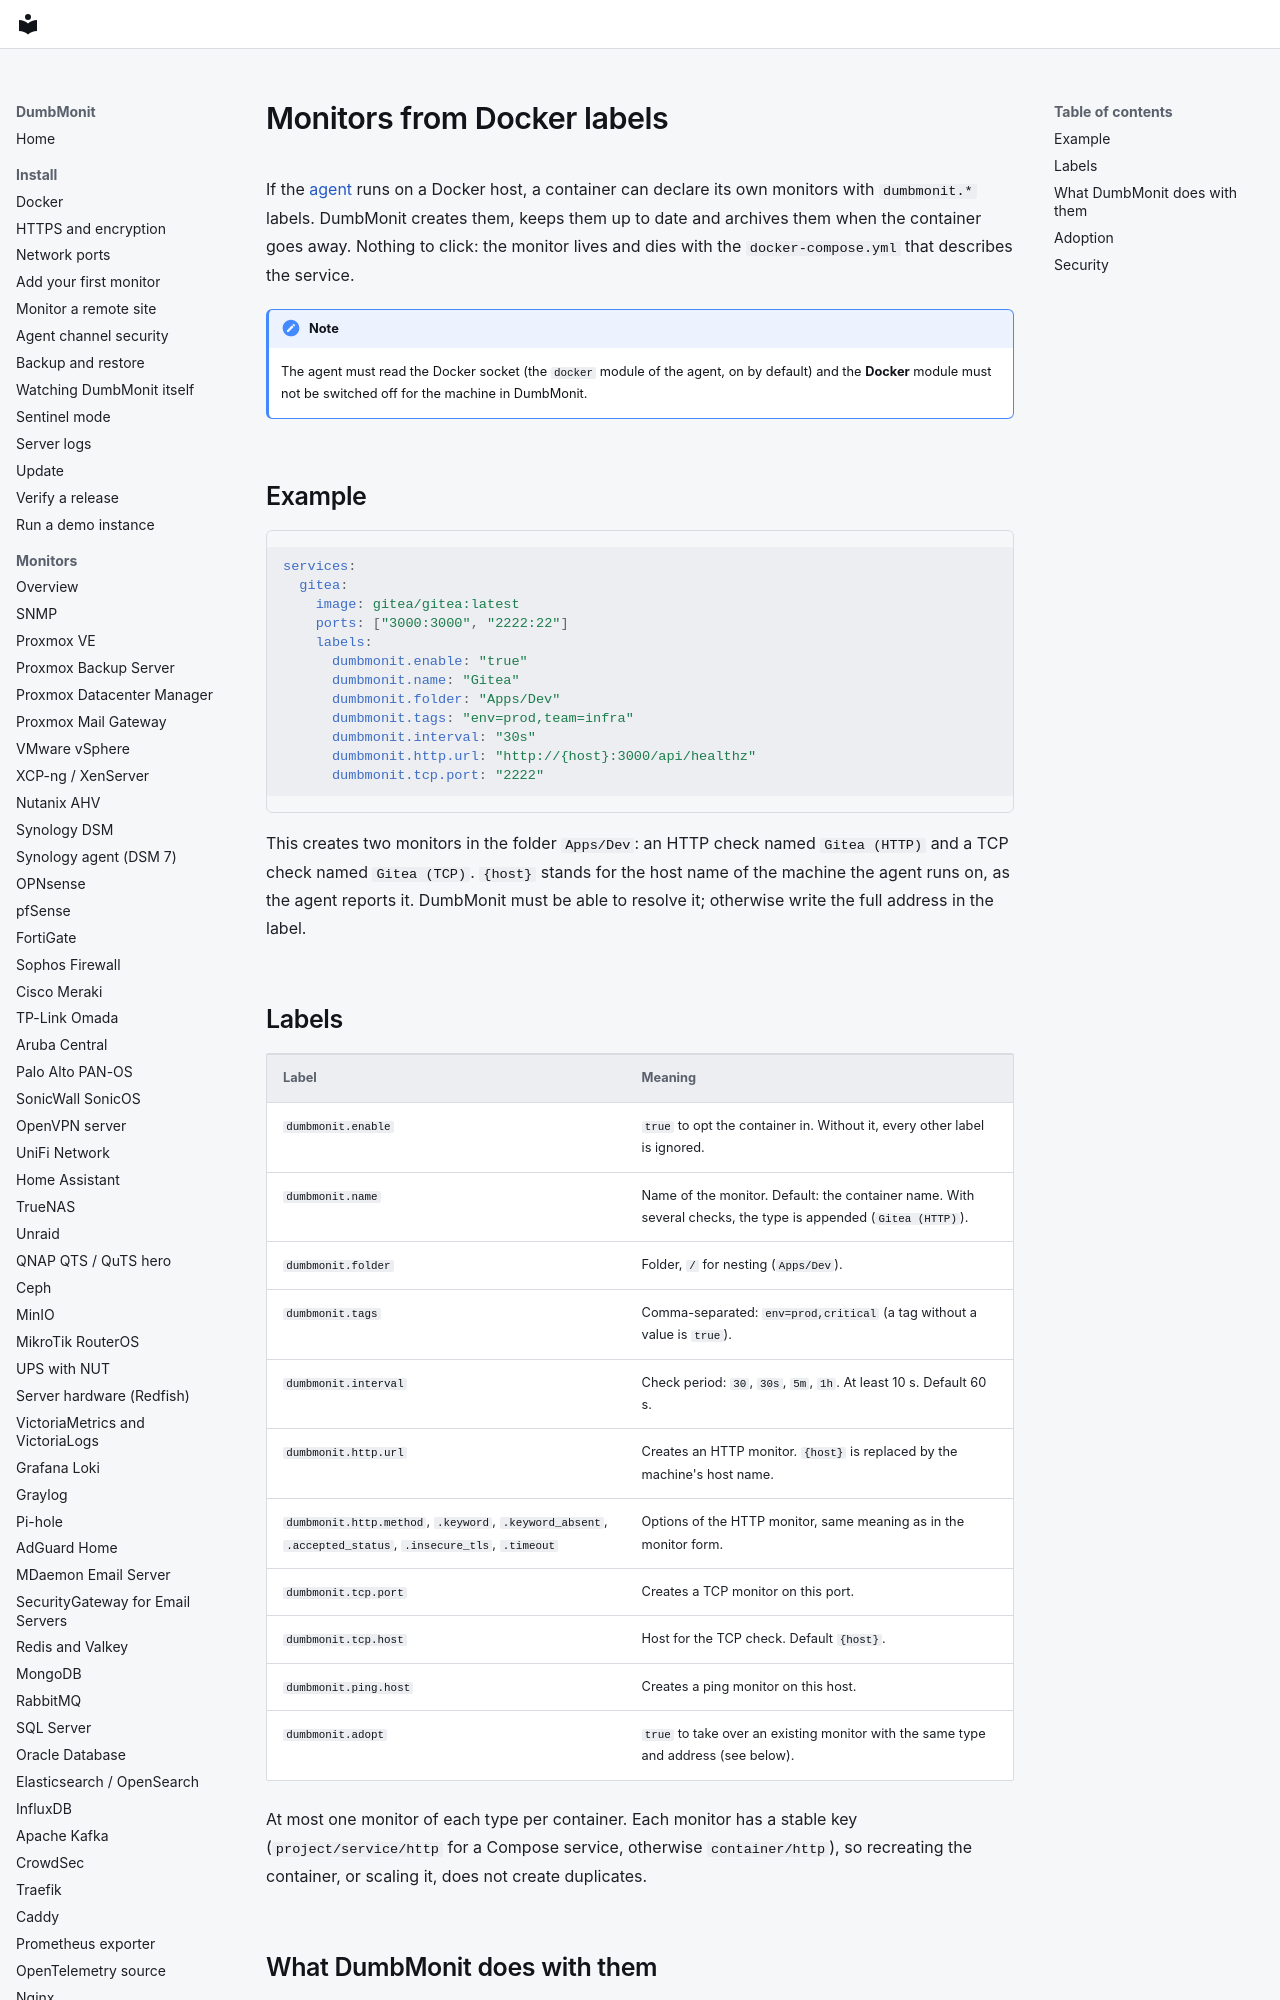

repository: laupernoe/dumbmonit · page: using/docker-labels/index.html · generator: mkdocs

# Monitors from Docker labels

If the [agent](../devices/agent.md) runs on a Docker host, a container can
declare its own monitors with `dumbmonit.*` labels. DumbMonit creates them, keeps
them up to date and archives them when the container goes away. Nothing to click:
the monitor lives and dies with the `docker-compose.yml` that describes the
service.

!!! note
    The agent must read the Docker socket (the `docker` module of the agent, on
    by default) and the **Docker** module must not be switched off for the machine
    in DumbMonit.

## Example

```yaml
services:
  gitea:
    image: gitea/gitea:latest
    ports: ["3000:3000", "2222:22"]
    labels:
      dumbmonit.enable: "true"
      dumbmonit.name: "Gitea"
      dumbmonit.folder: "Apps/Dev"
      dumbmonit.tags: "env=prod,team=infra"
      dumbmonit.interval: "30s"
      dumbmonit.http.url: "http://{host}:3000/api/healthz"
      dumbmonit.tcp.port: "2222"
```

This creates two monitors in the folder `Apps/Dev`: an HTTP check named
`Gitea (HTTP)` and a TCP check named `Gitea (TCP)`. `{host}` stands for the host name
of the machine the agent runs on, as the agent reports it. DumbMonit must be able to resolve
it; otherwise write the full address in the label.
